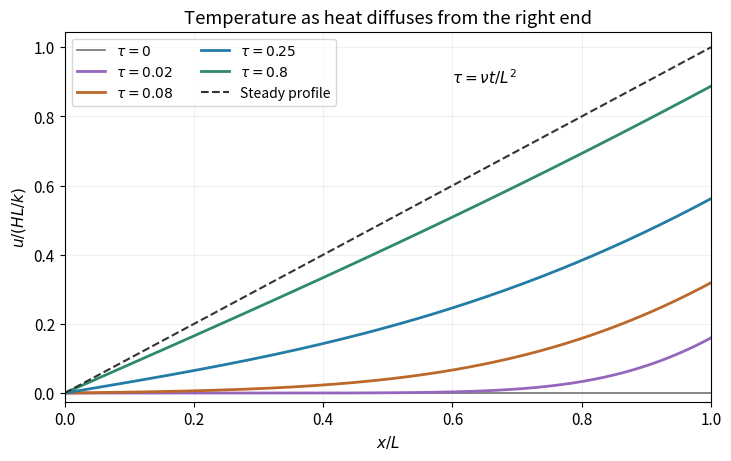

Write Python code to recreate this figure. (Note: this script raises an exception after producing the figure.)
"""Original dimensionless solution of the fixed-temperature/fixed-flux heat problem."""
from pathlib import Path
import matplotlib
matplotlib.use('Agg')
import matplotlib.pyplot as plt
import numpy as np

def main():
    plt.rcParams.update({'font.size':11,'figure.facecolor':'white','axes.facecolor':'white'})
    fig,ax=plt.subplots(figsize=(7.2,4.5),dpi=120,layout='constrained')
    x=np.linspace(0,1,700)
    n=np.arange(250)[:,None]
    modes=(2*n+1)*np.pi/2
    prefactor=-8*(-1.0)**n/(np.pi**2*(2*n+1)**2)
    ax.plot(x,np.zeros_like(x),color='0.45',lw=1.2,label=r'$\tau=0$')
    for tau,color in zip([.02,.08,.25,.8],['#9467bd','#bc682a','#227ca6','#2d8a6d']):
        temp=x+np.sum(prefactor*np.sin(modes*x)*np.exp(-modes*modes*tau),axis=0)
        ax.plot(x,temp,color=color,lw=2,label=fr'$\tau={tau:g}$')
    ax.plot(x,x,color='0.2',lw=1.5,ls='--',label='Steady profile')
    ax.set(xlim=(0,1),ylim=(-.025,1.045),xlabel=r'$x/L$',ylabel=r'$u/(HL/k)$',title=r'Temperature as heat diffuses from the right end')
    ax.legend(loc='upper left',fontsize=10,ncol=2)
    ax.text(.60,.86,r'$\tau=\nu t/L^2$',transform=ax.transAxes,fontsize=11)
    ax.grid(alpha=.18)
    fig.savefig(Path(__file__).with_suffix('.png').name,facecolor='white',transparent=False)
    plt.close(fig)

if __name__=='__main__':main()
